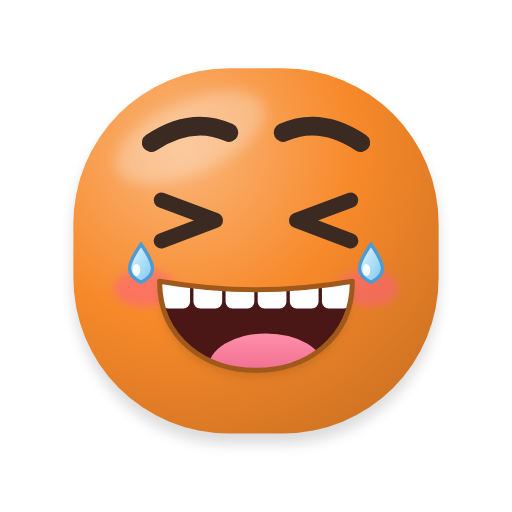
t = 0.00 s
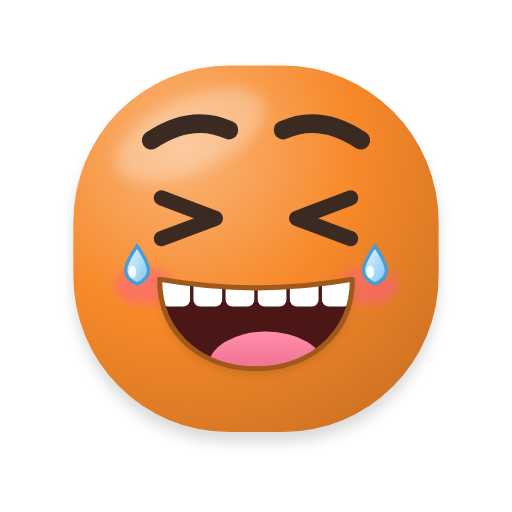
t = 0.20 s
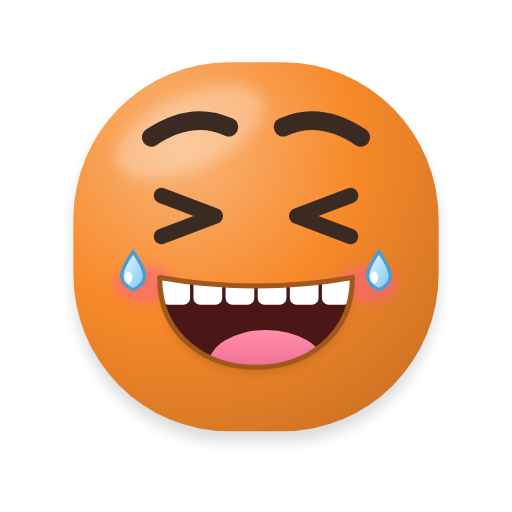
t = 0.40 s
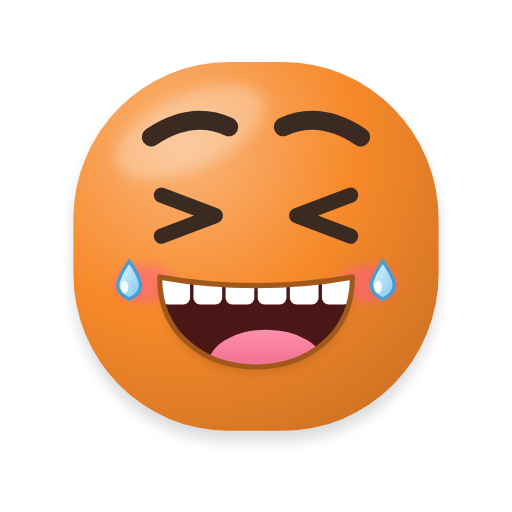
t = 0.60 s
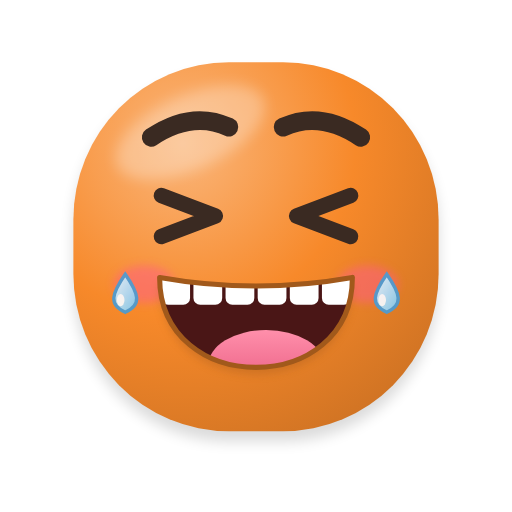
t = 0.80 s
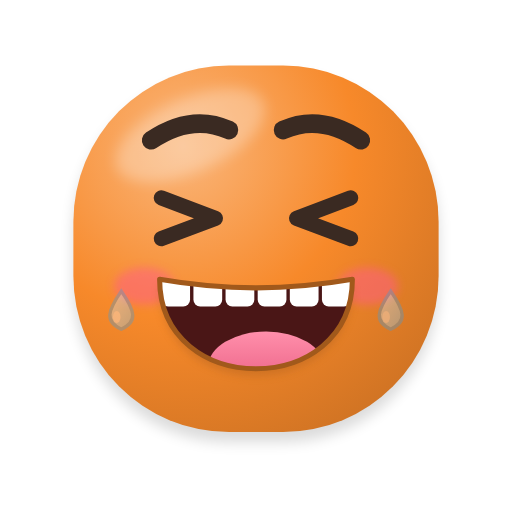
t = 1.00 s

The animated SVG that drew these frames (rendered in a browser with its animation timeline set to each time). Animation: 6 SMIL elements (animate=2,animateTransform=4); one cycle of 1.20 s, repeats indefinitely.

<svg xmlns="http://www.w3.org/2000/svg" viewBox="-23.4 -20.4 302.8 302.8" width="256" height="256" role="img" aria-label="Rindo muito">
<title>Rindo muito</title>
<defs>
<radialGradient id="g-corpo" gradientUnits="userSpaceOnUse" cx="84.8" cy="67.52" r="226.8">
<stop offset="0" stop-color="#FAB67B"/><stop offset="0.45" stop-color="#F7892A"/><stop offset="1" stop-color="#C16B21"/></radialGradient>

<radialGradient id="g-olho" cx="0.4" cy="0.35" r="0.75"><stop offset="0.55" stop-color="#FFFFFF"/><stop offset="1" stop-color="#D9DEE6"/></radialGradient>
<radialGradient id="g-iris" cx="0.45" cy="0.6" r="0.6"><stop offset="0" stop-color="#F9A75F"/><stop offset="0.7" stop-color="#B96720"/><stop offset="1" stop-color="#6F3E13"/></radialGradient>
<linearGradient id="g-lingua" x1="0" y1="0" x2="0" y2="1"><stop offset="0" stop-color="#FF8FAB"/><stop offset="1" stop-color="#E5547A"/></linearGradient>
<linearGradient id="g-gota" x1="0" y1="0" x2="1" y2="1"><stop offset="0" stop-color="#E8F7FF"/><stop offset="1" stop-color="#7CC8F2"/></linearGradient>
<linearGradient id="g-estrela" x1="0" y1="0" x2="0" y2="1"><stop offset="0" stop-color="#FFF176"/><stop offset="1" stop-color="#FFB300"/></linearGradient>
<radialGradient id="g-esfera" cx="0.36" cy="0.3" r="0.78"><stop offset="0.5" stop-color="#000000" stop-opacity="0"/><stop offset="1" stop-color="#000000" stop-opacity="0.38"/></radialGradient>
<filter id="f-adesivo" x="-20%" y="-20%" width="140%" height="140%"><feMorphology in="SourceAlpha" operator="dilate" radius="3.5" result="d"/><feFlood flood-color="#FFFFFF" flood-opacity="0.92"/><feComposite in2="d" operator="in" result="borda"/><feMerge><feMergeNode in="borda"/><feMergeNode in="SourceGraphic"/></feMerge></filter>
<filter id="f-suave" x="-50%" y="-50%" width="200%" height="200%"><feGaussianBlur stdDeviation="4"/></filter>
<filter id="f-sombra" x="-30%" y="-30%" width="160%" height="160%"><feGaussianBlur stdDeviation="2.5"/></filter>
</defs>
<g><animateTransform attributeName="transform" type="translate" dur="1.2s" repeatCount="indefinite" values="0 0;0 -3.03;0 -4.82;0 -4.64;0 -2.58;0 -0.54;0 -3.44;0 -4.93;0 -4.42;0 -2.1;0 -1.07;0 -3.81;0 -4.99;0 -4.14;0 -1.6;0 -1.6;0 -4.14;0 -4.99;0 -3.81;0 -1.07;0 -2.1;0 -4.42;0 -4.93;0 -3.44;0 -0.54;0 -2.58;0 -4.64;0 -4.82;0 -3.03;0 0"/><g transform="translate(128 236)"><g><animateTransform attributeName="transform" type="scale" dur="1.2s" repeatCount="indefinite" values="1 1;1 1.02;1 1.03;1 1.03;1 1.02;1 1;1 1.02;1 1.03;1 1.03;1 1.01;1 1.01;1 1.02;1 1.03;1 1.02;1 1.01;1 1.01;1 1.02;1 1.03;1 1.02;1 1.01;1 1.01;1 1.03;1 1.03;1 1.02;1 1;1 1.02;1 1.03;1 1.03;1 1.02;1 1"/><g transform="translate(-128 -236)"><path d="M112 20 H144 A92 92 0 0 1 236 112 V144 A92 92 0 0 1 144 236 H112 A92 92 0 0 1 20 144 V112 A92 92 0 0 1 112 20 Z" fill="#000000" opacity="0.14" filter="url(#f-suave)" transform="translate(0 6)"/><path d="M112 20 H144 A92 92 0 0 1 236 112 V144 A92 92 0 0 1 144 236 H112 A92 92 0 0 1 20 144 V112 A92 92 0 0 1 112 20 Z" fill="url(#g-corpo)"/><clipPath id="clip-forma-2"><path d="M112 20 H144 A92 92 0 0 1 236 112 V144 A92 92 0 0 1 144 236 H112 A92 92 0 0 1 20 144 V112 A92 92 0 0 1 112 20 Z"/></clipPath><g clip-path="url(#clip-forma-2)"><ellipse cx="89.12" cy="61.04" rx="47.52" ry="21.6" fill="#FFFFFF" opacity="0.28" filter="url(#f-suave)" transform="rotate(-24 89.12 61.04)"/></g>
<path d="M66 64 Q90 48 112 58" fill="none" stroke="#3A2A22" stroke-width="11" stroke-linecap="round"/><path d="M144 58 Q166 48 190 64" fill="none" stroke="#3A2A22" stroke-width="11" stroke-linecap="round"/>
<path d="M72 98 L104 110 L72 122" fill="none" stroke="#3A2A22" stroke-width="9" stroke-linecap="round" stroke-linejoin="round"/><path d="M184 98 L152 110 L184 122" fill="none" stroke="#3A2A22" stroke-width="9" stroke-linecap="round" stroke-linejoin="round"/>
<ellipse cx="62" cy="150" rx="18" ry="11" fill="#FF5C8A" opacity="0.5" filter="url(#f-sombra)"/><ellipse cx="194" cy="150" rx="18" ry="11" fill="#FF5C8A" opacity="0.5" filter="url(#f-sombra)"/>
<path d="M71 146 Q128 156 185 146 C185 216.2 71 216.2 71 146 Z" fill="#A1591B" opacity="0.35" transform="translate(0 4)" filter="url(#f-sombra)"/>
<clipPath id="clip-boca-1"><path d="M71 146 Q128 156 185 146 C185 216.2 71 216.2 71 146 Z"/></clipPath>
<g clip-path="url(#clip-boca-1)"><rect x="67" y="136" width="122" height="84" fill="#4A1616"/><ellipse cx="134" cy="197.3" rx="34.2" ry="20.52" fill="url(#g-lingua)"/><rect x="72" y="140" width="17" height="22" rx="4" fill="#FFFFFF"/><rect x="91" y="140" width="17" height="22" rx="4" fill="#FFFFFF"/><rect x="110" y="140" width="17" height="22" rx="4" fill="#FFFFFF"/><rect x="129" y="140" width="17" height="22" rx="4" fill="#FFFFFF"/><rect x="148" y="140" width="17" height="22" rx="4" fill="#FFFFFF"/><rect x="167" y="140" width="17" height="22" rx="4" fill="#FFFFFF"/></g>
<path d="M71 146 Q128 156 185 146 C185 216.2 71 216.2 71 146 Z" fill="none" stroke="#A1591B" stroke-width="3" stroke-linejoin="round"/></g></g></g></g><g><animate attributeName="opacity" dur="1.2s" repeatCount="indefinite" values="1;1;1;1;1;1;1;1;1;1;1;1;1;1;1;1;1;1;0.99;0.95;0.88;0.78;0.66;0.53;0.39;0.27;0.16;0.07;0.02;0"/><g><animateTransform attributeName="transform" type="translate" dur="1.2s" repeatCount="indefinite" values="0 0;-0.48 0.05;-0.97 0.19;-1.45 0.43;-1.93 0.76;-2.41 1.19;-2.9 1.71;-3.38 2.33;-3.86 3.04;-4.34 3.85;-4.83 4.76;-5.31 5.76;-5.79 6.85;-6.28 8.04;-6.76 9.32;-7.24 10.7;-7.72 12.18;-8.21 13.75;-8.69 15.41;-9.17 17.17;-9.66 19.02;-10.14 20.98;-10.62 23.02;-11.1 25.16;-11.59 27.4;-12.07 29.73;-12.55 32.15;-13.03 34.67;-13.52 37.29;-14 40"/><path d="M60 124 C68.1 135.7 69.9 142 60 146.5 C50.1 142 51.9 135.7 60 124 Z" fill="url(#g-gota)" stroke="#4B9CD3" stroke-width="2"/><ellipse cx="57.3" cy="139.3" rx="2.25" ry="3.6" fill="#FFFFFF" opacity="0.9"/></g></g><g><animate attributeName="opacity" dur="1.2s" repeatCount="indefinite" values="1;1;1;1;1;1;1;1;1;1;1;1;1;1;1;1;1;1;0.99;0.95;0.88;0.78;0.66;0.53;0.39;0.27;0.16;0.07;0.02;0"/><g><animateTransform attributeName="transform" type="translate" dur="1.2s" repeatCount="indefinite" values="0 0;0.48 0.05;0.97 0.19;1.45 0.43;1.93 0.76;2.41 1.19;2.9 1.71;3.38 2.33;3.86 3.04;4.34 3.85;4.83 4.76;5.31 5.76;5.79 6.85;6.28 8.04;6.76 9.32;7.24 10.7;7.72 12.18;8.21 13.75;8.69 15.41;9.17 17.17;9.66 19.02;10.14 20.98;10.62 23.02;11.1 25.16;11.59 27.4;12.07 29.73;12.55 32.15;13.03 34.67;13.52 37.29;14 40"/><path d="M196 124 C204.1 135.7 205.9 142 196 146.5 C186.1 142 187.9 135.7 196 124 Z" fill="url(#g-gota)" stroke="#4B9CD3" stroke-width="2"/><ellipse cx="193.3" cy="139.3" rx="2.25" ry="3.6" fill="#FFFFFF" opacity="0.9"/></g></g>
</svg>
